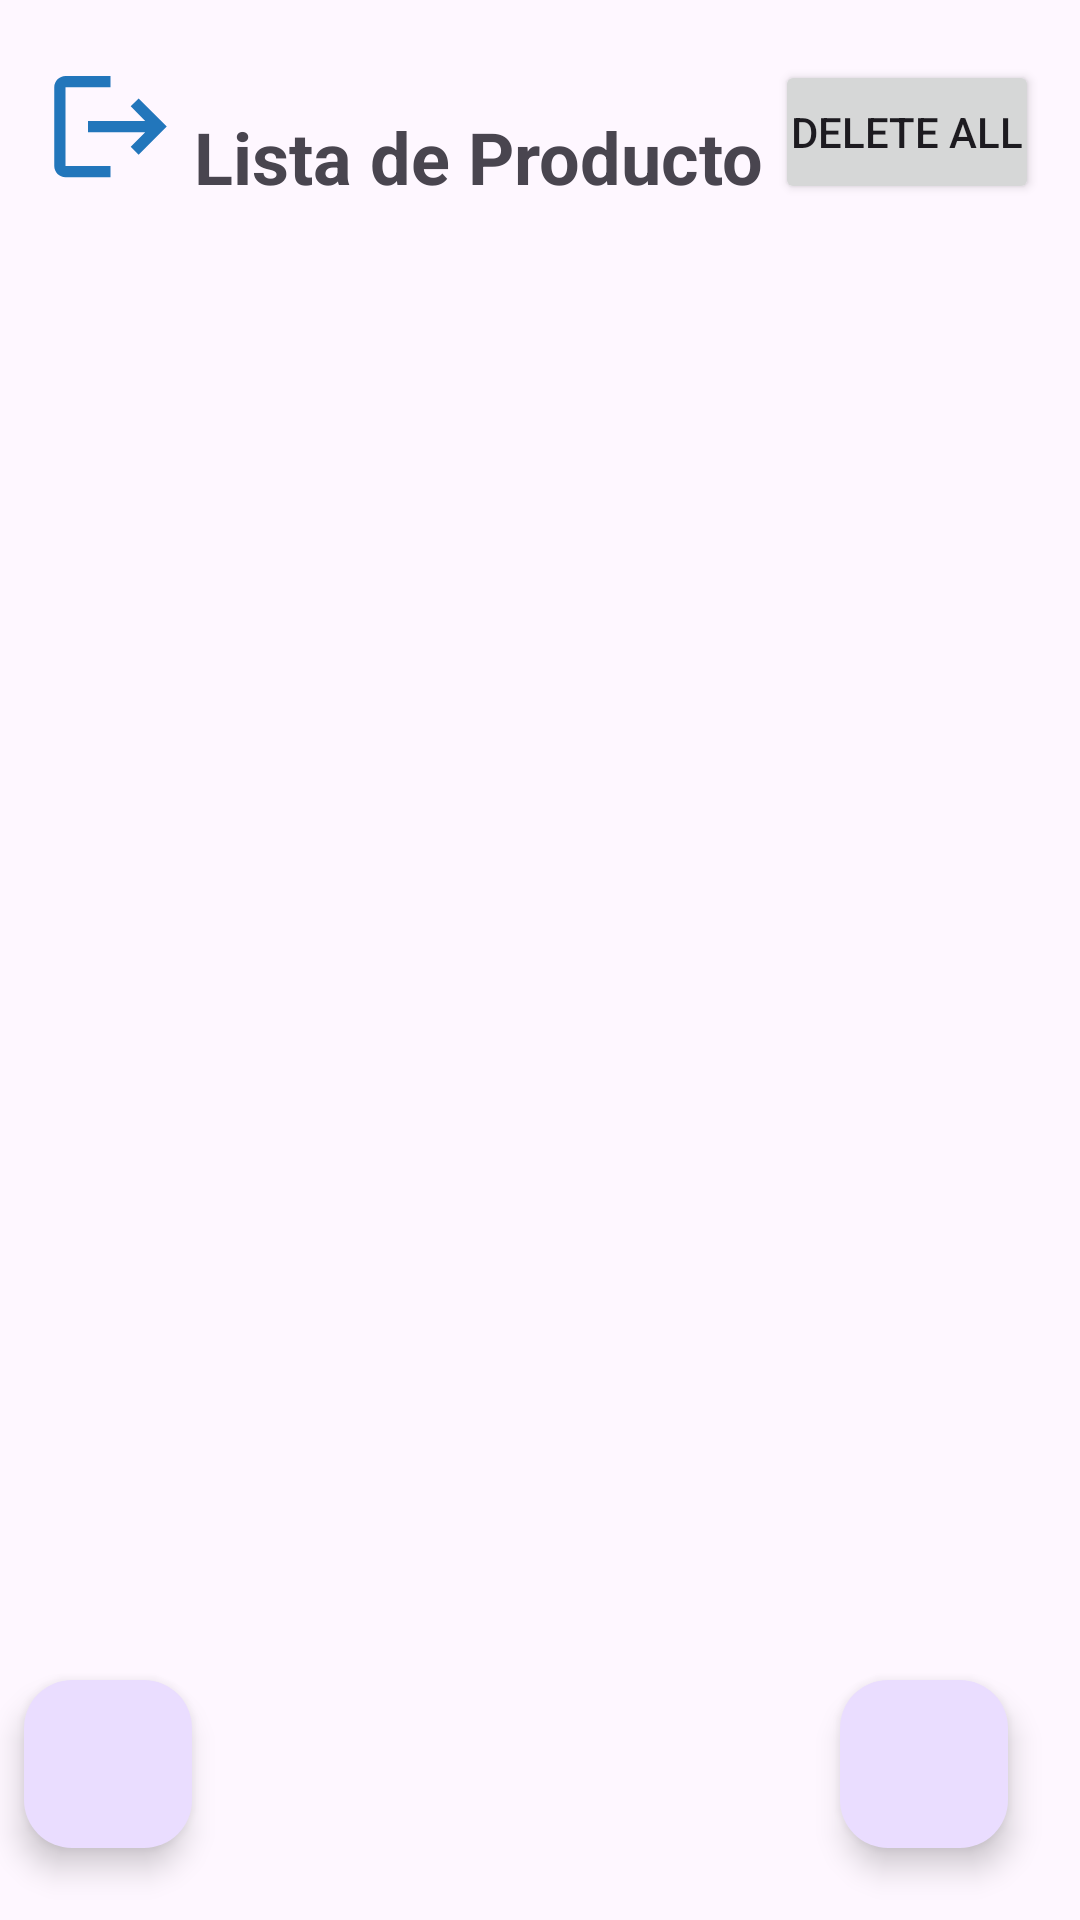

Android layout source for this screen:
<!-- AndroidManifest.xml: application theme Theme.MoniShop -->
<!-- res/layout/activity_lista_producto.xml -->
<?xml version="1.0" encoding="utf-8"?>
<androidx.constraintlayout.widget.ConstraintLayout xmlns:android="http://schemas.android.com/apk/res/android"
    xmlns:app="http://schemas.android.com/apk/res-auto"
    xmlns:tools="http://schemas.android.com/tools"
    android:layout_width="match_parent"
    android:layout_height="match_parent"
    tools:context=".ListaProducto">

    <TextView
        android:id="@+id/textView12"
        android:layout_width="wrap_content"
        android:layout_height="wrap_content"
        android:text="Lista de Producto"
        android:textSize="24sp"
        android:textStyle="bold"
        app:layout_constraintBottom_toBottomOf="parent"
        app:layout_constraintEnd_toEndOf="parent"
        app:layout_constraintHorizontal_bias="0.38"
        app:layout_constraintStart_toStartOf="parent"
        app:layout_constraintTop_toTopOf="parent"
        app:layout_constraintVertical_bias="0.059" />

    <com.google.android.material.floatingactionbutton.FloatingActionButton
        android:id="@+id/btnAdd"
        android:layout_width="wrap_content"
        android:layout_height="wrap_content"
        android:layout_marginEnd="24dp"
        android:layout_marginBottom="24dp"
        android:clickable="true"
        android:contentDescription="TODO"
        app:layout_constraintBottom_toBottomOf="parent"
        app:layout_constraintEnd_toEndOf="parent"
        app:srcCompat="@drawable/ic_add" />

    <com.google.android.material.floatingactionbutton.FloatingActionButton
        android:id="@+id/btnCliente"
        android:layout_width="wrap_content"
        android:layout_height="wrap_content"
        android:layout_marginStart="8dp"
        android:layout_marginBottom="24dp"
        android:clickable="true"
        android:contentDescription="TODO"
        app:layout_constraintBottom_toBottomOf="parent"
        app:layout_constraintStart_toStartOf="parent"
        app:srcCompat="@drawable/baseline_person_search_24" />

    <androidx.recyclerview.widget.RecyclerView
        android:id="@+id/recyclerViewCatalogo"
        android:layout_width="wrap_content"
        android:layout_height="568dp"
        app:layout_constraintBottom_toBottomOf="parent"
        app:layout_constraintEnd_toEndOf="parent"
        app:layout_constraintHorizontal_bias="0.447"
        app:layout_constraintStart_toStartOf="parent"
        app:layout_constraintTop_toTopOf="parent"
        app:layout_constraintVertical_bias="1.0" />

    <Button
        android:id="@+id/btnDeleteAll"
        android:layout_width="wrap_content"
        android:layout_height="wrap_content"
        android:layout_margin="0dp"
        android:padding="0dp"
        android:text="Delete All"
        app:layout_constraintBottom_toBottomOf="parent"
        app:layout_constraintEnd_toEndOf="parent"
        app:layout_constraintHorizontal_bias="0.95"
        app:layout_constraintStart_toStartOf="parent"
        app:layout_constraintTop_toTopOf="parent"
        app:layout_constraintVertical_bias="0.034" />

    <ImageView
        android:id="@+id/ivCerrarSesion"
        android:layout_width="46dp"
        android:layout_height="45dp"
        app:layout_constraintBottom_toBottomOf="parent"
        app:layout_constraintEnd_toEndOf="parent"
        app:layout_constraintHorizontal_bias="0.043"
        app:layout_constraintStart_toStartOf="parent"
        app:layout_constraintTop_toTopOf="parent"
        app:layout_constraintVertical_bias="0.033"
        app:srcCompat="@drawable/ic_logout" />
</androidx.constraintlayout.widget.ConstraintLayout>
<!-- resources referenced by this layout -->
<resources>
  <!-- drawable ic_logout (drawable) -->
  <vector android:autoMirrored="true" android:height="24dp"
      android:tint="#2276BB" android:viewportHeight="24"
      android:viewportWidth="24" android:width="24dp" xmlns:android="http://schemas.android.com/apk/res/android">
      <path android:fillColor="@android:color/white" android:pathData="M17,7l-1.41,1.41L18.17,11H8v2h10.17l-2.58,2.58L17,17l5,-5zM4,5h8V3H4c-1.1,0 -2,0.9 -2,2v14c0,1.1 0.9,2 2,2h8v-2H4V5z"/>
  </vector>
  <style name="Theme.MoniShop" parent="Base.Theme.MoniShop" />
  <style name="Base.Theme.MoniShop" parent="Theme.Material3.DayNight.NoActionBar">
          
          
      </style>
</resources>
